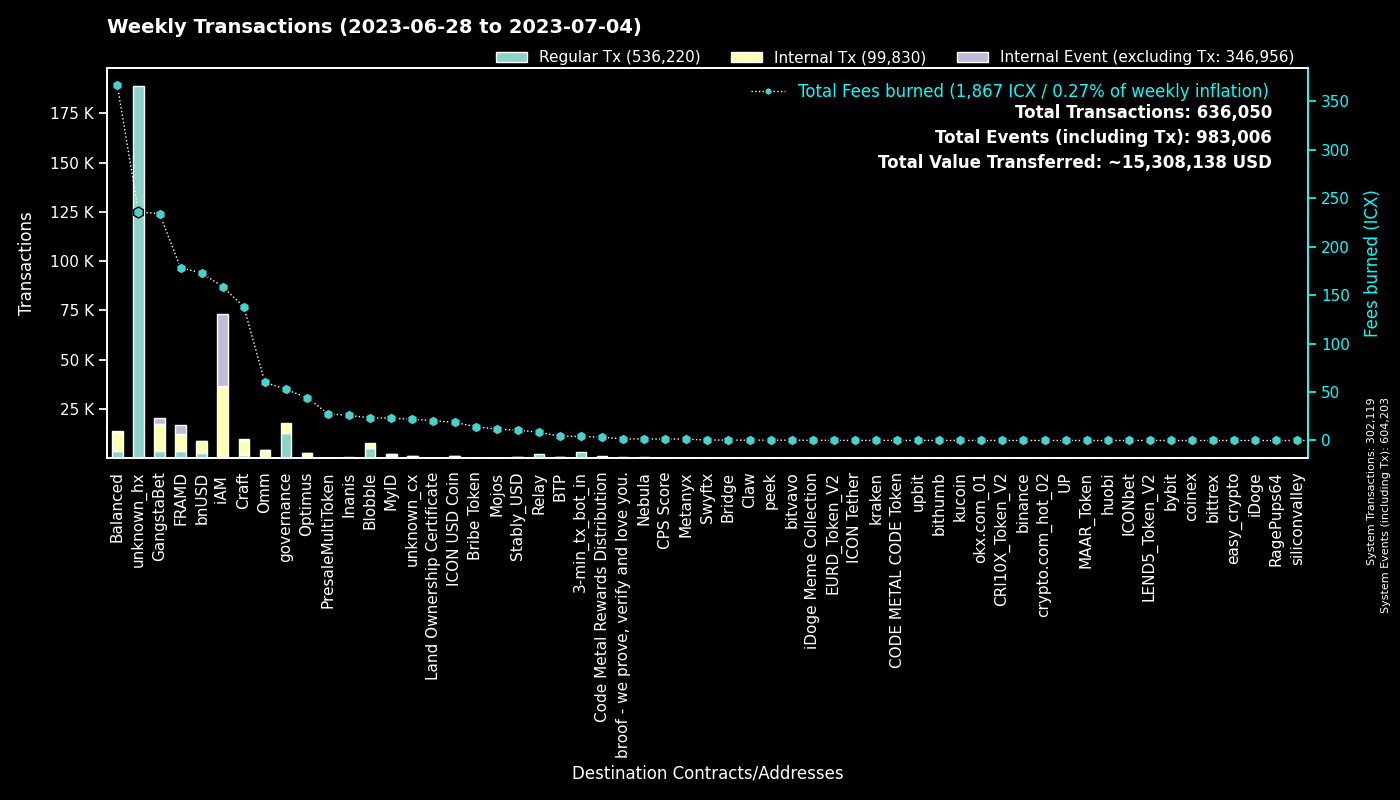

The data file committed next to this chart (first rows):
to, Fees burned, Regular Tx, to_def, Internal Tx, Internal Event (excluding Tx), group
0, 0.0, 302077, System, 42, 302084, System
hxc80b59718ee86d01dc5c60de0c38df2a93cf4a…, 228.1, 182507, unknown_hx, 0, 0, unknown_hx
cx00000000000000000000000000000000000000…, 52.68, 12896, governance, 4897, 0, governance
cx2aa9b28a657e3121b75d3d4fe65e569398645d…, 113.5, 3570, FRAMD Token, 4236, 237, FRAMD
hx11de4e28be4845de3ea392fd8d758655bf766c…, 4.2, 3360, 3-min_tx_bot_in, 0, 0, 3-min_tx_bot_in
cxf2ca3b655a782f39227934d37ff3b77f9b1ebc…, 12.85, 3132, unknown_cx, 0, 0, Blobble
cx88fd7df7ddff82f7cc735c871dc519838cb235…, 172.8, 2619, bnUSD, 5923, 223, bnUSD
cxf14dea1cff7ceb29a46e6d04533a08f84441e4…, 10.39, 2231, Blobble Stake Token, 2347, 0, Blobble
cxca5faa5a71d986a2e84dd7e6f5ff791d29901e…, 8.514, 2090, Relay_4, 0, 0, Relay
cx2609b924e33ef00b648a409245c7ea394c4678…, 112.6, 1902, balanced_sicx, 2969, 41, Balanced
cxe5c2c460364acc5f8c1d5ca925930043d8d9c9…, 6.379, 1350, GangstaBet Crown, 1432, 0, GangstaBet
cx5a0af85407c69945eb318d4ac18e9e84218416…, 74.16, 984, GangWar Simulation, 4327, 488, GangstaBet
cx9c4698411c6d9a780f605685153431dcda0460…, 7.601, 758, Auction, 2304, 1, Craft
cxae3034235540b924dfcc1b45836c293dcc82bf…, 18.87, 659, ICON USD Coin, 496, 4, ICON USD Coin
cxba62bb61baf8dd8b6a04633fe33806547785a0…, 19.08, 630, MyID_3, 604, 0, MyID
cx7ecb16e4c143b95e01d05933c17cb986cfe618…, 43.52, 580, CraftRewards, 2502, 25, Craft
cx69bcdf1753472c1444188ec3f5188657e30c83…, 1.687, 526, broof - we prove, verify and love you., 0, 0, broof - we prove, verify and love you.
cx2e6d0fc0eca04965d06038c8406093337f085f…, 72.87, 484, Craft, 2775, 35, Craft
cxd17316e24ee40f2ef8ed6f3a497311db1b3520…, 24.83, 417, GangstaVerse LootBox, 2066, 0, GangstaBet
cx694e8c9f1a05c8c3719f30d46b97697960e428…, 3.829, 406, MyID_2, 406, 0, MyID
cxbb2871f468a3008f80b08fdde5b8b951583acf…, 10.72, 385, Stably_USD, 190, 0, Stably_USD
hxb568381d35d3e7a6383200e8a0d30310af20b9…, 0.4738, 379, Swyftx, 0, 0, Swyftx
cx28b2ec885b50c8a93da752f2d0467a67127a70…, 26.37, 354, CROWN, 2528, 169, GangstaBet
cx21e94c08c03daee80c25d8ee3ea22a20786ec2…, 45.35, 322, Balanced Router, 1843, 89, Balanced
cx2dc662031f3d62bcdba4f63e9bf827767c8475…, 17.12, 314, GangstaBet Skill, 2045, 2143, GangstaBet
cx14002628a4599380f391f708843044bc93dce2…, 158.6, 296, iAM Div, 36503, 36601, iAM
cx1a29259a59f463a67bb2ef84398b30ca56b583…, 22.31, 294, omm_token, 640, 48, Omm
hxa390d24fdcba68515b492ffc553192802706a1…, 0.3237, 259, bitvavo_hot, 0, 0, bitvavo
cxa0af3165c08318e988cb30993b3048335b94af…, 10.96, 249, balanced_dex, 522, 0, Balanced
cx10d59e8103ab44635190bd4139dbfd682fa2d0…, 10.01, 242, balanced_rewards, 612, 0, Balanced
cx85954d0dae92b63bf5cba03a59ca4ffe687bad…, 1.332, 204, NebulaMultiToken, 281, 0, Nebula
cxaa99a164586883eed0322d62a31946dfa9491f…, 21.34, 195, optimus_rewards, 525, 14, Optimus
cx66d4d90f5f113eba575bf793570135f9b10cec…, 13.18, 192, balanced_loans, 600, 77, Balanced
cx203d9cd2a669be67177e997b8948ce2c35caff…, 28.44, 191, balanced_dividends, 1639, 34, Balanced
cx28497aef34ec44ad2be9249daddfbe34b54f30…, 3.094, 183, Balanced Bribe, 154, 0, Balanced
cxf61cd5a45dc9f91c15aa65831a30a90d59a096…, 26.06, 182, balanced_baln, 1042, 88, Balanced
cxcc711062b732ed14954008da8a5b5193b4d486…, 0.3108, 168, peek_1, 0, 0, peek
cx44250a12074799e26fdeee75648ae47e2cc842…, 114.2, 153, balanced_governance, 102, 3, Balanced
cxcb455f26a2c01c686fa7f30e1e3661642dd53c…, 33.07, 136, omm_lending, 2740, 0, Omm
cx30f18d26f45d990112a4cd4825c0b79af73aac…, 64.65, 135, Yetis, 4159, 4356, FRAMD
cx0916ca4f6bf685f3c7f391565a16c07e4b576d…, 9.026, 134, unknown_cx, 416, 7, unknown_cx
cxe971c0a92c58db502e4a224efc6ba311eb1c17…, 25.8, 126, Inanis Treasury, 226, 26, Inanis
cx384018e03aa8b739472c7a0645b70df97550e2…, 1.178, 120, GangstaBet, 120, 0, GangstaBet
cx8683d50b9f53275081e13b64fba9d6a56b7c57…, 1.426, 113, gangstabet_trade, 83, 0, GangstaBet
cx6139a27c15f1653471ffba0b4b88dc15de7e32…, 19.74, 106, gangstabet_token, 1005, 21, GangstaBet
cx334db6519871cb2bfd154cec0905ced4ea142d…, 0.3648, 105, unknown_cx, 0, 0, unknown_cx
cx7b1843b7ef5368a080ccf59c0a9d1bdec474f9…, 5.387, 101, optimus_dividends, 849, 0, Optimus
cx785d504f44b5d2c8dac04c5a1ecd75f18ee57d…, 4.193, 84, Finance Token, 160, 0, Optimus
hx68646780e14ee9097085f7280ab137c3633b4b…, 0.105, 84, kraken_hot, 0, 0, kraken
cx53f8ccd5426534f82cf10cb742de033e51da72…, 33.62, 70, GangWar Equipments, 50, 0, GangstaBet
cx96f98f59f1dc144709fd294d4b906c74f5d709…, 0.1287, 58, EURD_Token_V2, 58, 0, EURD_Token_V2
cxbc7a922ab65506a233454daa4d9ac143827a35…, 9.076, 54, unknown_cx, 310, 30, unknown_cx
hx133323c2e990994816b548a9e7eb080a5eac80…, 0.055, 44, unknown_hx, 0, 0, unknown_hx
hxba44340c3418f502904edeab57d5ddbf0f5bf9…, 0.05375, 43, unknown_hx, 0, 0, unknown_hx
cx43e2eec79eb76293c298f2b17aec06097be606…, 0.4394, 41, balanced_staking, 122, 0, Balanced
hxbb984f278abd66ae2155edbd91f8c87ce98411…, 0.0475, 38, kucoin, 0, 0, kucoin
cx5b5a03cb525a1845d0af3a872d525b18a810ac…, 3.024, 37, btp-0x38.bsc-BTCB, 196, 0, BTP
hx58c8c447e4e9fbcfea8af878260940b83ca9f4…, 0.04375, 35, unknown_hx, 0, 0, unknown_hx
hx9028d6d15952b33c8c2c5b5fd35aeb877e3665…, 0.0375, 30, unknown_hx, 0, 0, unknown_hx
hx85532472e789802a943bd34a8aeb86668bc232…, 0.03625, 29, okx.com_01, 0, 0, okx.com_01
... 1,870 more rows
